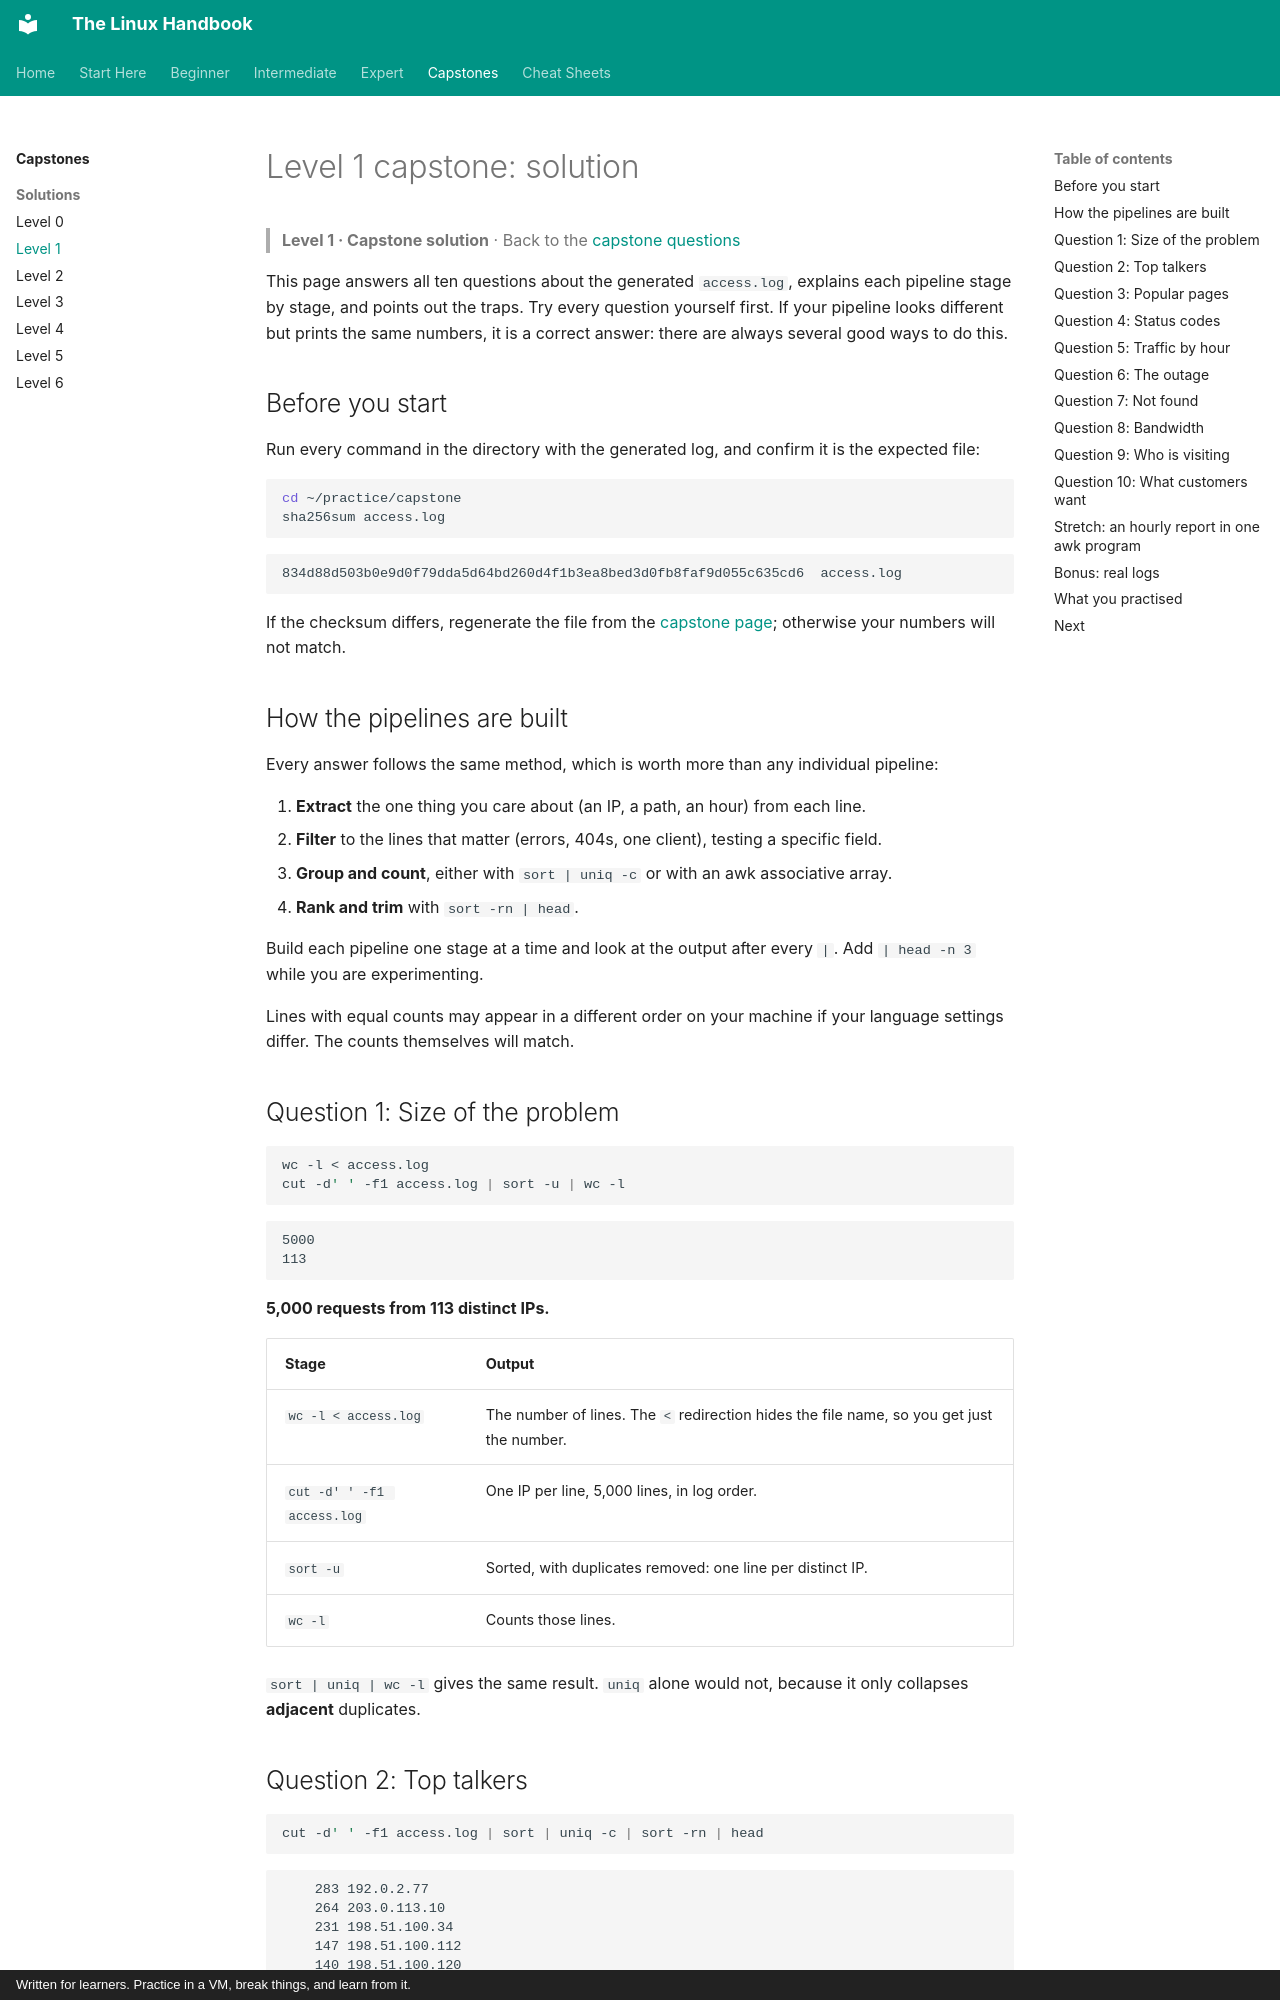

repository: astroboy1183/linux-handbook · page: exercises/solutions/level-1-capstone/index.html · generator: mkdocs · copyright: Written for learners. Practice in a VM, break things, and learn from it.

# Level 1 capstone: solution

> **Level 1 · Capstone solution** · Back to the [capstone questions](../level-1-capstone.md)

This page answers all ten questions about the generated `access.log`, explains each pipeline stage by stage, and points out the traps. Try every question yourself first. If your pipeline looks different but prints the same numbers, it is a correct answer: there are always several good ways to do this.

## Before you start

Run every command in the directory with the generated log, and confirm it is the expected file:

```bash
cd ~/practice/capstone
sha256sum access.log
```

```text
834d88d503b0e9d0f79dda5d64bd260d4f1b3ea8bed3d0fb8faf9d055c635cd6  access.log
```

If the checksum differs, regenerate the file from the [capstone page](../level-1-capstone.md); otherwise your numbers will not match.

## How the pipelines are built

Every answer follows the same method, which is worth more than any individual pipeline:

1. **Extract** the one thing you care about (an IP, a path, an hour) from each line.
2. **Filter** to the lines that matter (errors, 404s, one client), testing a specific field.
3. **Group and count**, either with `sort | uniq -c` or with an awk associative array.
4. **Rank and trim** with `sort -rn | head`.

Build each pipeline one stage at a time and look at the output after every `|`. Add `| head -n 3` while you are experimenting.

Lines with equal counts may appear in a different order on your machine if your language settings differ. The counts themselves will match.

## Question 1: Size of the problem

```bash
wc -l < access.log
cut -d' ' -f1 access.log | sort -u | wc -l
```

```text
5000
113
```

**5,000 requests from 113 distinct IPs.**

| Stage | Output |
|---|---|
| `wc -l < access.log` | The number of lines. The `<` redirection hides the file name, so you get just the number. |
| `cut -d' ' -f1 access.log` | One IP per line, 5,000 lines, in log order. |
| `sort -u` | Sorted, with duplicates removed: one line per distinct IP. |
| `wc -l` | Counts those lines. |

`sort | uniq | wc -l` gives the same result. `uniq` alone would not, because it only collapses **adjacent** duplicates.
